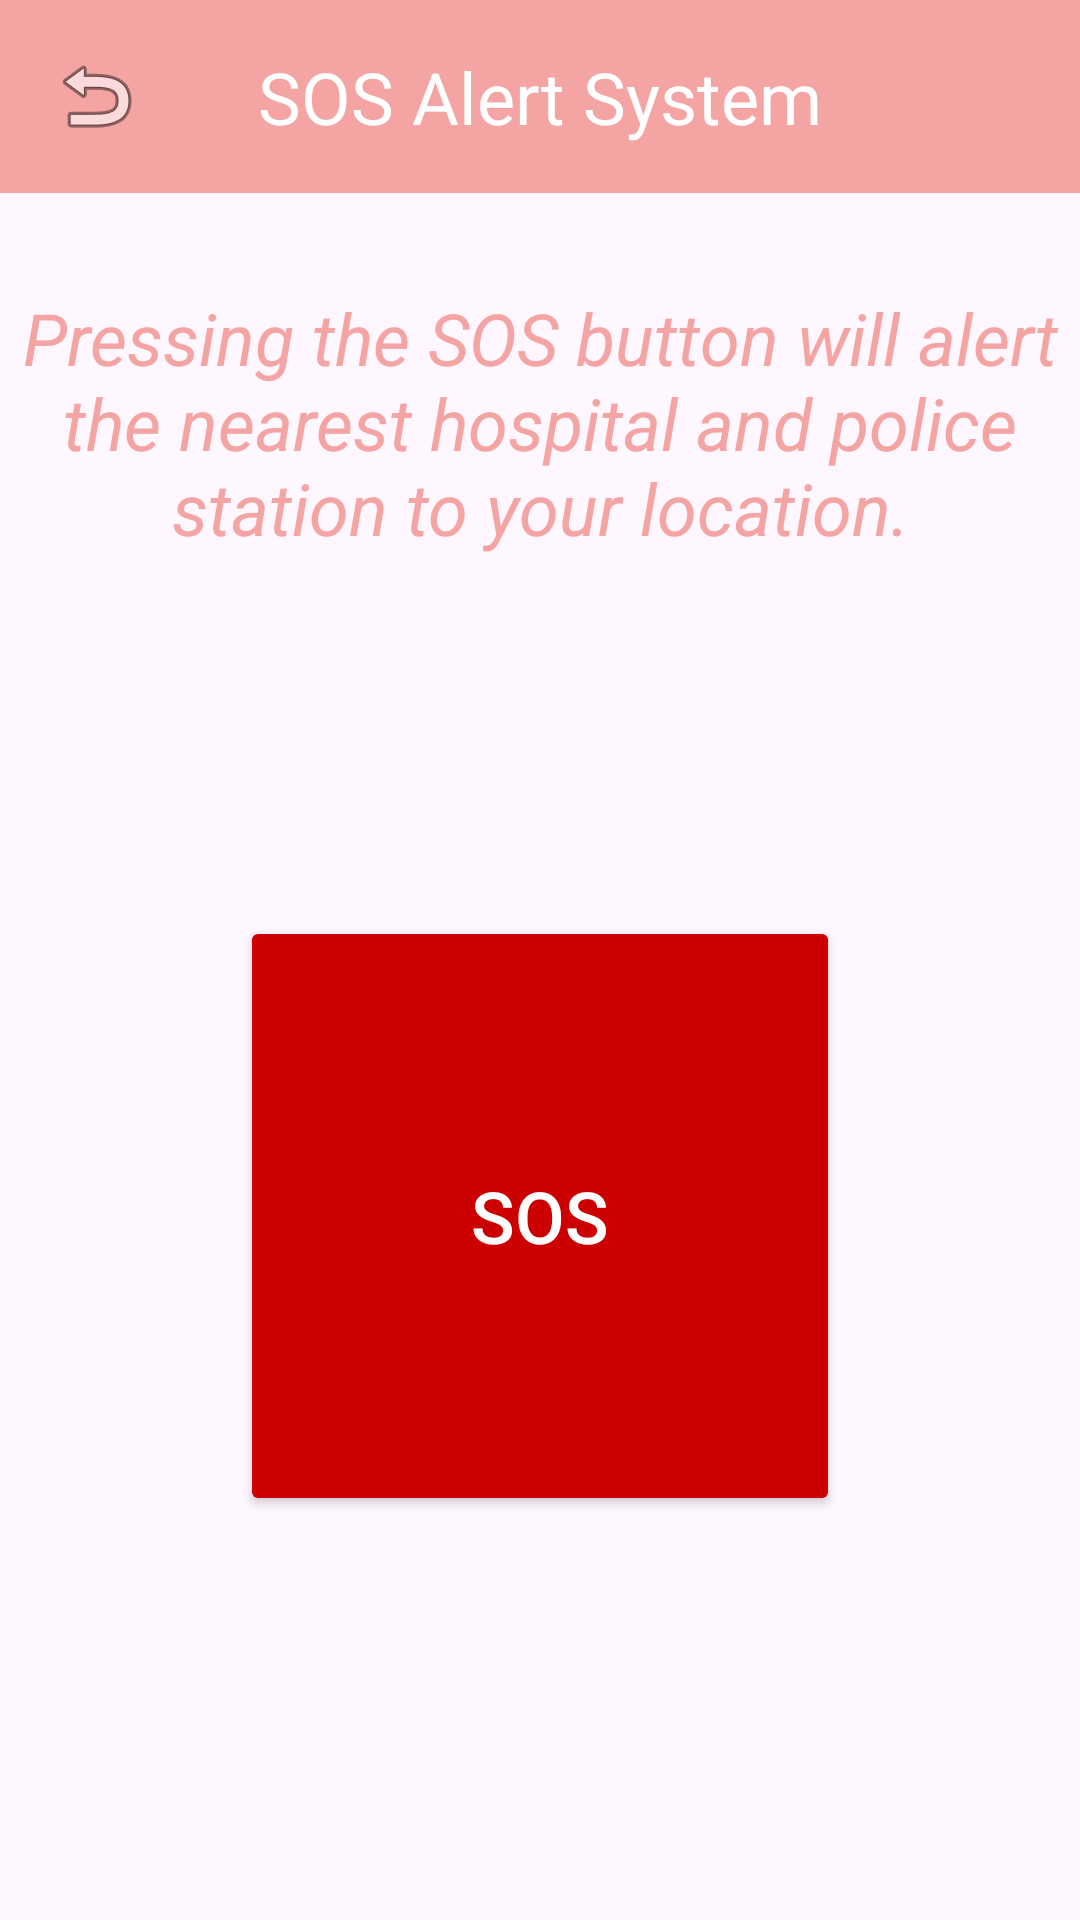

Write the Android layout XML for this screen, with the resource values it uses.
<!-- AndroidManifest.xml: application theme Theme.MedilertSOSFeature -->
<!-- res/layout/activity_main.xml -->
<?xml version="1.0" encoding="utf-8"?>
<RelativeLayout xmlns:android="http://schemas.android.com/apk/res/android"
    android:layout_width="match_parent"
    android:layout_height="match_parent"
    android:padding="0dp"> 

    
    <RelativeLayout
        android:id="@+id/header"
        android:layout_width="match_parent"
        android:layout_height="wrap_content"
        android:background="#F3A4A3"
        android:padding="16dp"
        android:layout_alignParentTop="true"> 

        
        <ImageButton
            android:id="@+id/backButton"
            android:layout_width="wrap_content"
            android:layout_height="wrap_content"
            android:layout_alignParentStart="true"
            android:layout_centerVertical="true"
            android:background="?android:selectableItemBackgroundBorderless"
            android:src="@android:drawable/ic_menu_revert"
            android:contentDescription="Back button" />

        
        <TextView
            android:layout_width="wrap_content"
            android:layout_height="wrap_content"
            android:layout_centerInParent="true"
            android:text="SOS Alert System"
            android:textSize="24sp"
            android:textColor="@android:color/white" />
    </RelativeLayout>

    
    <TextView
        android:id="@+id/instructionText"
        android:layout_width="wrap_content"
        android:layout_height="wrap_content"
        android:layout_below="@id/header"
        android:layout_centerHorizontal="true"
        android:layout_marginTop="32dp"
        android:layout_marginBottom="120dp"
        android:gravity="center"
        android:text="Pressing the SOS button will alert the nearest hospital and police station to your location."
        android:textSize="24sp"
        android:textColor="#F3A4A3"
        android:textStyle="italic" />

    
    <Button
        android:id="@+id/sosButton"
        android:layout_width="200dp"
        android:layout_height="200dp"
        android:layout_centerHorizontal="true"
        android:layout_below="@id/instructionText"
        android:text="SOS"
        android:textSize="24sp"
        android:textColor="@android:color/white"
        android:backgroundTint="@android:color/holo_red_dark" />

</RelativeLayout>
<!-- resources referenced by this layout -->
<resources>
  <style name="Theme.MedilertSOSFeature" parent="Base.Theme.MedilertSOSFeature" />
  <style name="Base.Theme.MedilertSOSFeature" parent="Theme.Material3.DayNight.NoActionBar">
          
          
      </style>
</resources>
